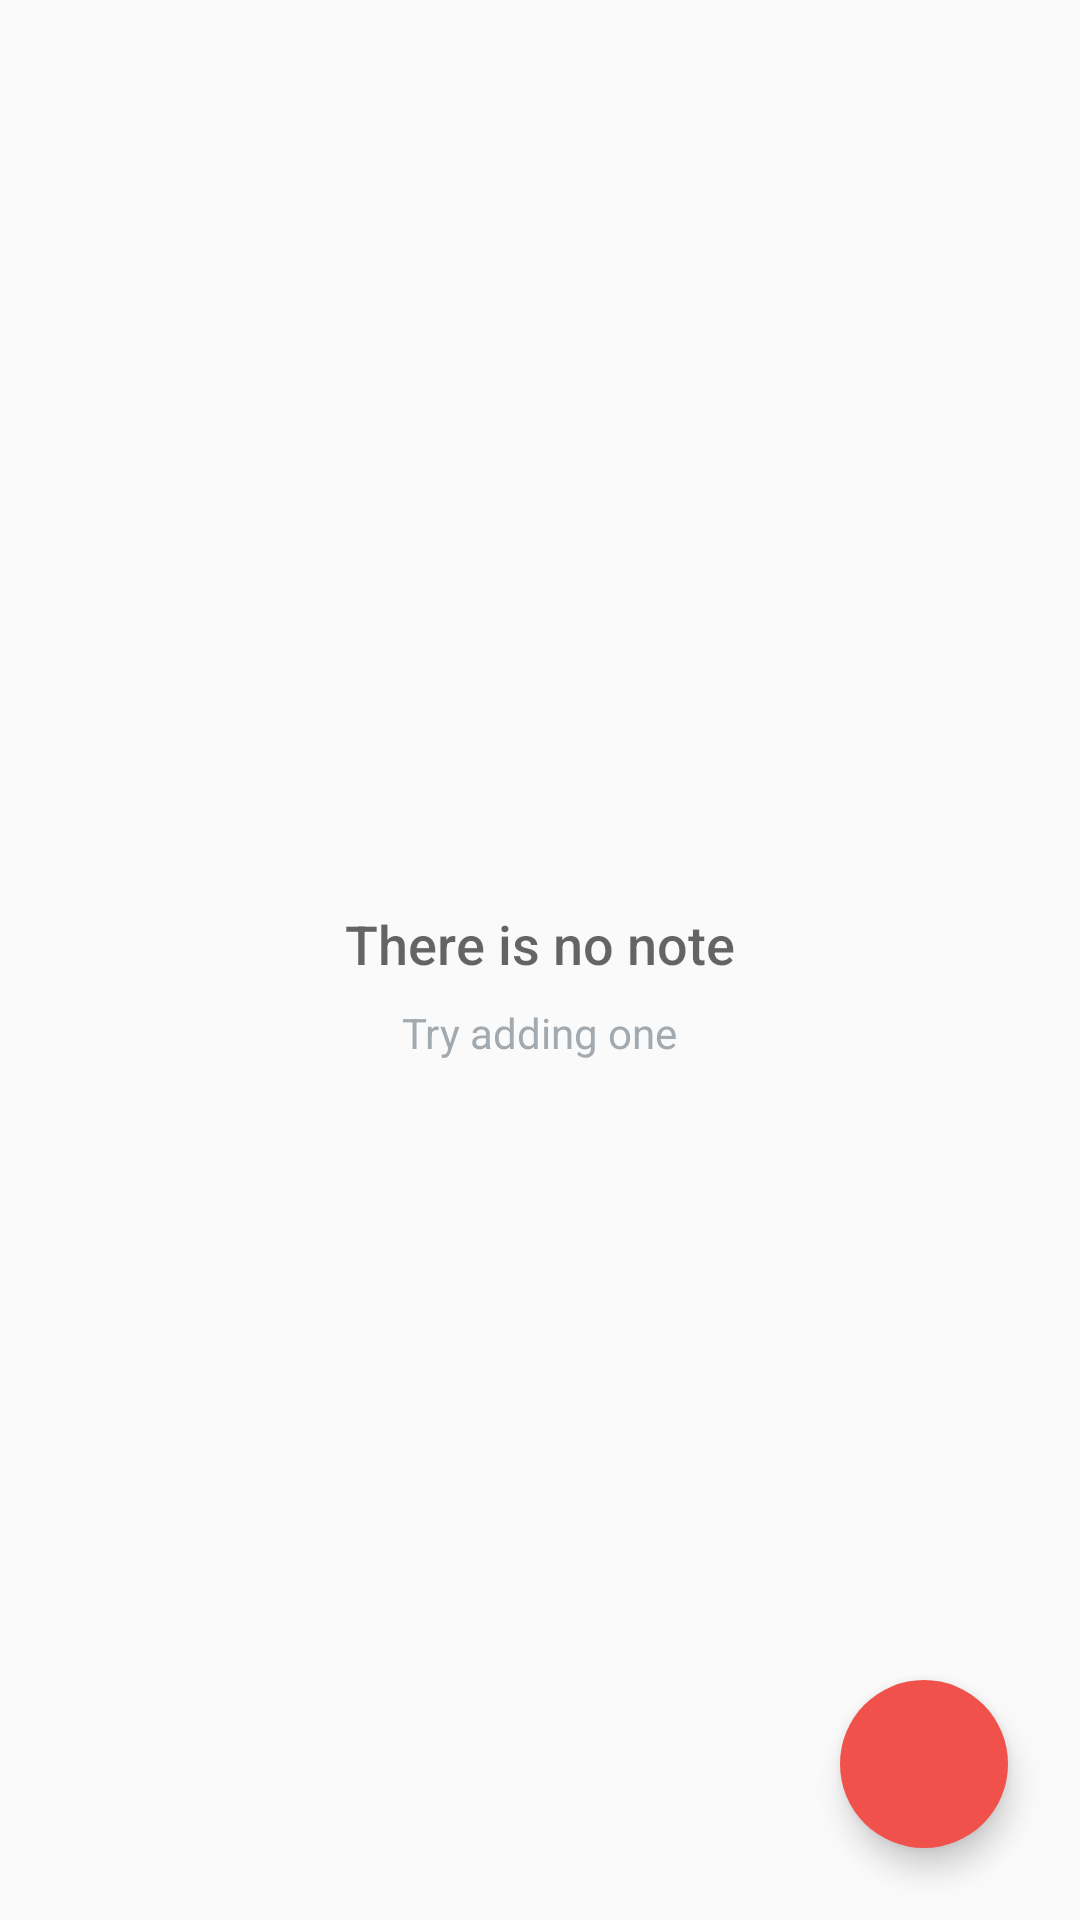

Layout XML and referenced resources for this Android screen:
<!-- AndroidManifest.xml: application theme AppTheme -->
<!-- res/layout/activity_catalog.xml -->
<?xml version="1.0" encoding="utf-8"?>
<RelativeLayout xmlns:android="http://schemas.android.com/apk/res/android"
    xmlns:app="http://schemas.android.com/apk/res-auto"
    xmlns:card_view="http://schemas.android.com/apk/res-auto"
    xmlns:tools="http://schemas.android.com/tools"
    android:layout_width="match_parent"
    android:layout_height="match_parent"
    android:orientation="vertical"
    android:padding="8dp"
    tools:context="com.example.mahmoudhamdyae.mhnote.CatalogActivity">


    <ListView
        android:id="@+id/list"
        android:layout_width="match_parent"
        android:layout_height="wrap_content" />

    
    <RelativeLayout
        android:id="@+id/empty_view"
        android:layout_width="wrap_content"
        android:layout_height="wrap_content"
        android:layout_centerInParent="true">

        <TextView
            android:id="@+id/empty_title_text"
            android:layout_width="wrap_content"
            android:layout_height="wrap_content"
            android:layout_centerHorizontal="true"
            android:fontFamily="sans-serif-medium"
            android:paddingTop="16dp"
            android:text="@string/empty_notes_title"
            android:textAppearance="?android:textAppearanceMedium" />

        <TextView
            android:id="@+id/empty_subtitle_text"
            android:layout_width="wrap_content"
            android:layout_height="wrap_content"
            android:layout_below="@+id/empty_title_text"
            android:layout_centerHorizontal="true"
            android:fontFamily="sans-serif"
            android:paddingTop="8dp"
            android:text="@string/empty_notes_subtitle"
            android:textAppearance="?android:textAppearanceSmall"
            android:textColor="#A2AAB0" />
    </RelativeLayout>

    <android.support.design.widget.CoordinatorLayout
        android:layout_width="match_parent"
        android:layout_height="match_parent">

        <android.support.design.widget.FloatingActionButton
            android:id="@+id/fab"
            android:layout_width="wrap_content"
            android:layout_height="wrap_content"
            android:layout_gravity="bottom|end"
            android:layout_margin="@dimen/fab_margin"
            android:src="@drawable/fab_plus"
            app:borderWidth="0dp"
            app:elevation="6dp"
            app:fabSize="normal"
            app:pressedTranslationZ="12dp" />
    </android.support.design.widget.CoordinatorLayout>
</RelativeLayout>
<!-- resources referenced by this layout -->
<resources>
  <dimen name="fab_margin">16dp</dimen>
  <string name="empty_notes_subtitle">Try adding one</string>
  <string name="empty_notes_title">There is no note</string>
  <style name="AppTheme" parent="Theme.AppCompat.Light.DarkActionBar">
          
          <item name="colorPrimary">@color/colorPrimary</item>
          <item name="colorPrimaryDark">@color/colorPrimaryDark</item>
          <item name="colorAccent">@color/colorAccent</item>
      </style>
  <color name="colorPrimary">#F0514B</color>
  <color name="colorPrimaryDark">#C0403C</color>
  <color name="colorAccent">#F0514B</color>
</resources>
